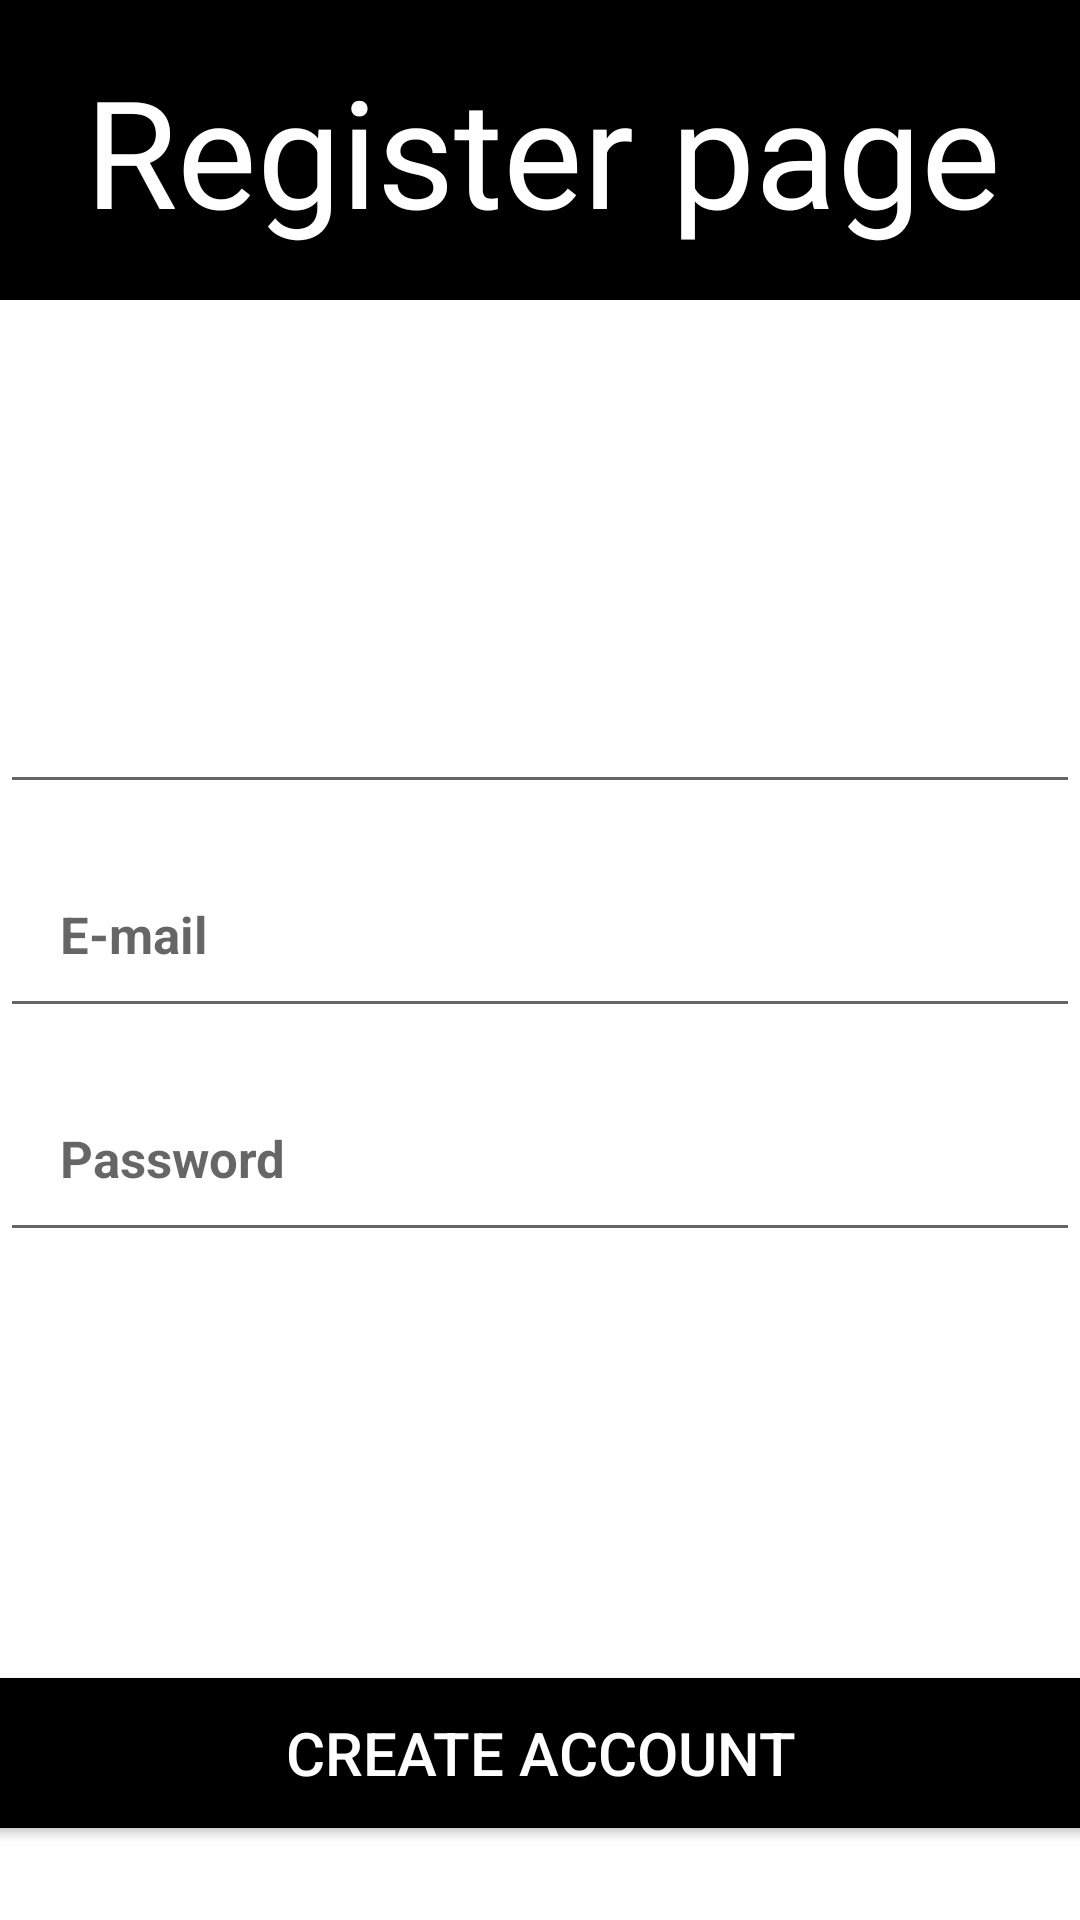

Android layout source for this screen:
<!-- AndroidManifest.xml: application theme Theme.Gmart -->
<!-- res/layout/activity_register.xml -->
<?xml version="1.0" encoding="utf-8"?>
<androidx.constraintlayout.widget.ConstraintLayout xmlns:android="http://schemas.android.com/apk/res/android"
    xmlns:app="http://schemas.android.com/apk/res-auto"
    xmlns:tools="http://schemas.android.com/tools"
    android:layout_width="match_parent"
    android:layout_height="match_parent"
    tools:context=".Register">

    <TextView
        android:id="@+id/title2"
        android:layout_width="1000dp"
        android:layout_height="100dp"
        android:background="@color/black"
        android:gravity="center"
        android:text="Register page"
        android:textColor="@color/white"
        android:textSize="50dp"
        app:layout_constraintBottom_toBottomOf="parent"
        app:layout_constraintHorizontal_bias="0.499"
        app:layout_constraintLeft_toLeftOf="parent"
        app:layout_constraintRight_toRightOf="parent"
        app:layout_constraintTop_toTopOf="parent"
        app:layout_constraintVertical_bias="0.0" />


    <EditText
        android:id="@+id/phoneno1"
        android:layout_width="match_parent"
        android:layout_height="wrap_content"
        android:layout_below="@+id/title2"
        android:layout_marginTop="12dp"

        android:hint="E-mail"
        android:inputType="text"
        android:padding="20dp"
        android:textSize="17dp"
        android:textStyle="bold"
        app:layout_constraintEnd_toEndOf="parent"
        app:layout_constraintHorizontal_bias="0.0"
        app:layout_constraintStart_toStartOf="parent"
        app:layout_constraintTop_toBottomOf="@+id/name" />

    <EditText
        android:id="@+id/pass1"
        android:layout_width="match_parent"
        android:layout_height="wrap_content"
        android:layout_alignBottom="@+id/phoneno1"

        android:layout_marginTop="12dp"
        android:hint="Password"
        android:inputType="text"
        android:padding="20dp"
        android:textSize="17dp"
        android:textStyle="bold"
        app:layout_constraintEnd_toEndOf="parent"
        app:layout_constraintHorizontal_bias="0.0"
        app:layout_constraintStart_toStartOf="parent"
        app:layout_constraintTop_toBottomOf="@+id/phoneno1" />

    <EditText
        android:id="@+id/name"
        android:layout_width="match_parent"
        android:layout_height="wrap_content"
        android:layout_alignBottom="@+id/phoneno1"

        android:layout_marginTop="140dp"
        android:hint=""

        android:padding="1dp"
        android:textSize="17dp"
        android:textStyle="bold"
        app:layout_constraintEnd_toEndOf="parent"
        app:layout_constraintHorizontal_bias="0.0"
        app:layout_constraintStart_toStartOf="parent"
        app:layout_constraintTop_toBottomOf="@+id/title2" />

    <Button
        android:id="@+id/signup_btn2"
        android:layout_width="1000dp"
        android:layout_height="50dp"

        android:layout_marginTop="506dp"
        android:background="@color/black"
        android:gravity="center"
        android:text="Create account"
        android:textColor="@color/white"
        android:textSize="20sp"
        app:layout_constraintBottom_toBottomOf="parent"
        app:layout_constraintLeft_toLeftOf="parent"
        app:layout_constraintRight_toRightOf="parent"
        app:layout_constraintTop_toTopOf="parent"
        app:layout_constraintVertical_bias="0.634" />


</androidx.constraintlayout.widget.ConstraintLayout>
<!-- resources referenced by this layout -->
<resources>
  <style name="Theme.Gmart" parent="Theme.MaterialComponents.DayNight.DarkActionBar">
          
          <item name="colorPrimary">@color/purple_500</item>
          <item name="colorPrimaryVariant">@color/purple_700</item>
          <item name="colorOnPrimary">@color/white</item>
          
          <item name="colorSecondary">@color/teal_200</item>
          <item name="colorSecondaryVariant">@color/teal_700</item>
          <item name="colorOnSecondary">@color/black</item>
          
          <item name="android:statusBarColor" tools:targetApi="l">?attr/colorPrimaryVariant</item>
          
      </style>
  <!-- not gathered from this repository: default colours our renderer supplied (Android Studio template values) -->
  <color name="purple_500">#FF6200EE</color>
  <color name="purple_700">#FF3700B3</color>
  <color name="teal_200">#FF03DAC5</color>
  <color name="teal_700">#FF018786</color>
  <color name="black">#FF000000</color>
  <color name="white">#FFFFFFFF</color>
</resources>
